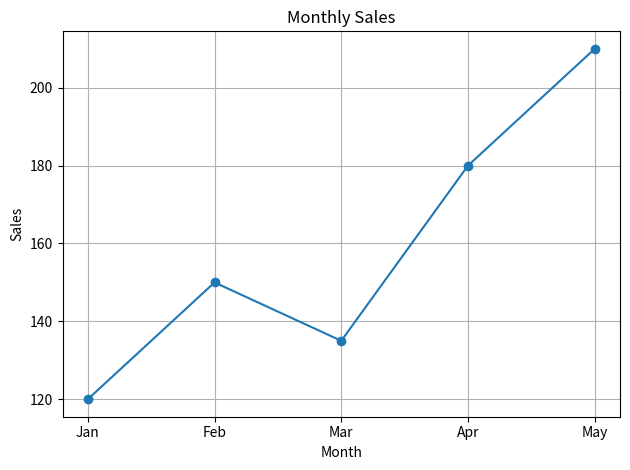

Source code (Python):
import matplotlib.pyplot as plt

months = ["Jan", "Feb", "Mar", "Apr", "May"]
sales = [120, 150, 135, 180, 210]

plt.plot(months, sales, marker="o")
plt.title("Monthly Sales")
plt.xlabel("Month")
plt.ylabel("Sales")
plt.grid(True)
plt.tight_layout()
plt.savefig("monthly_sales.png")
plt.show()
